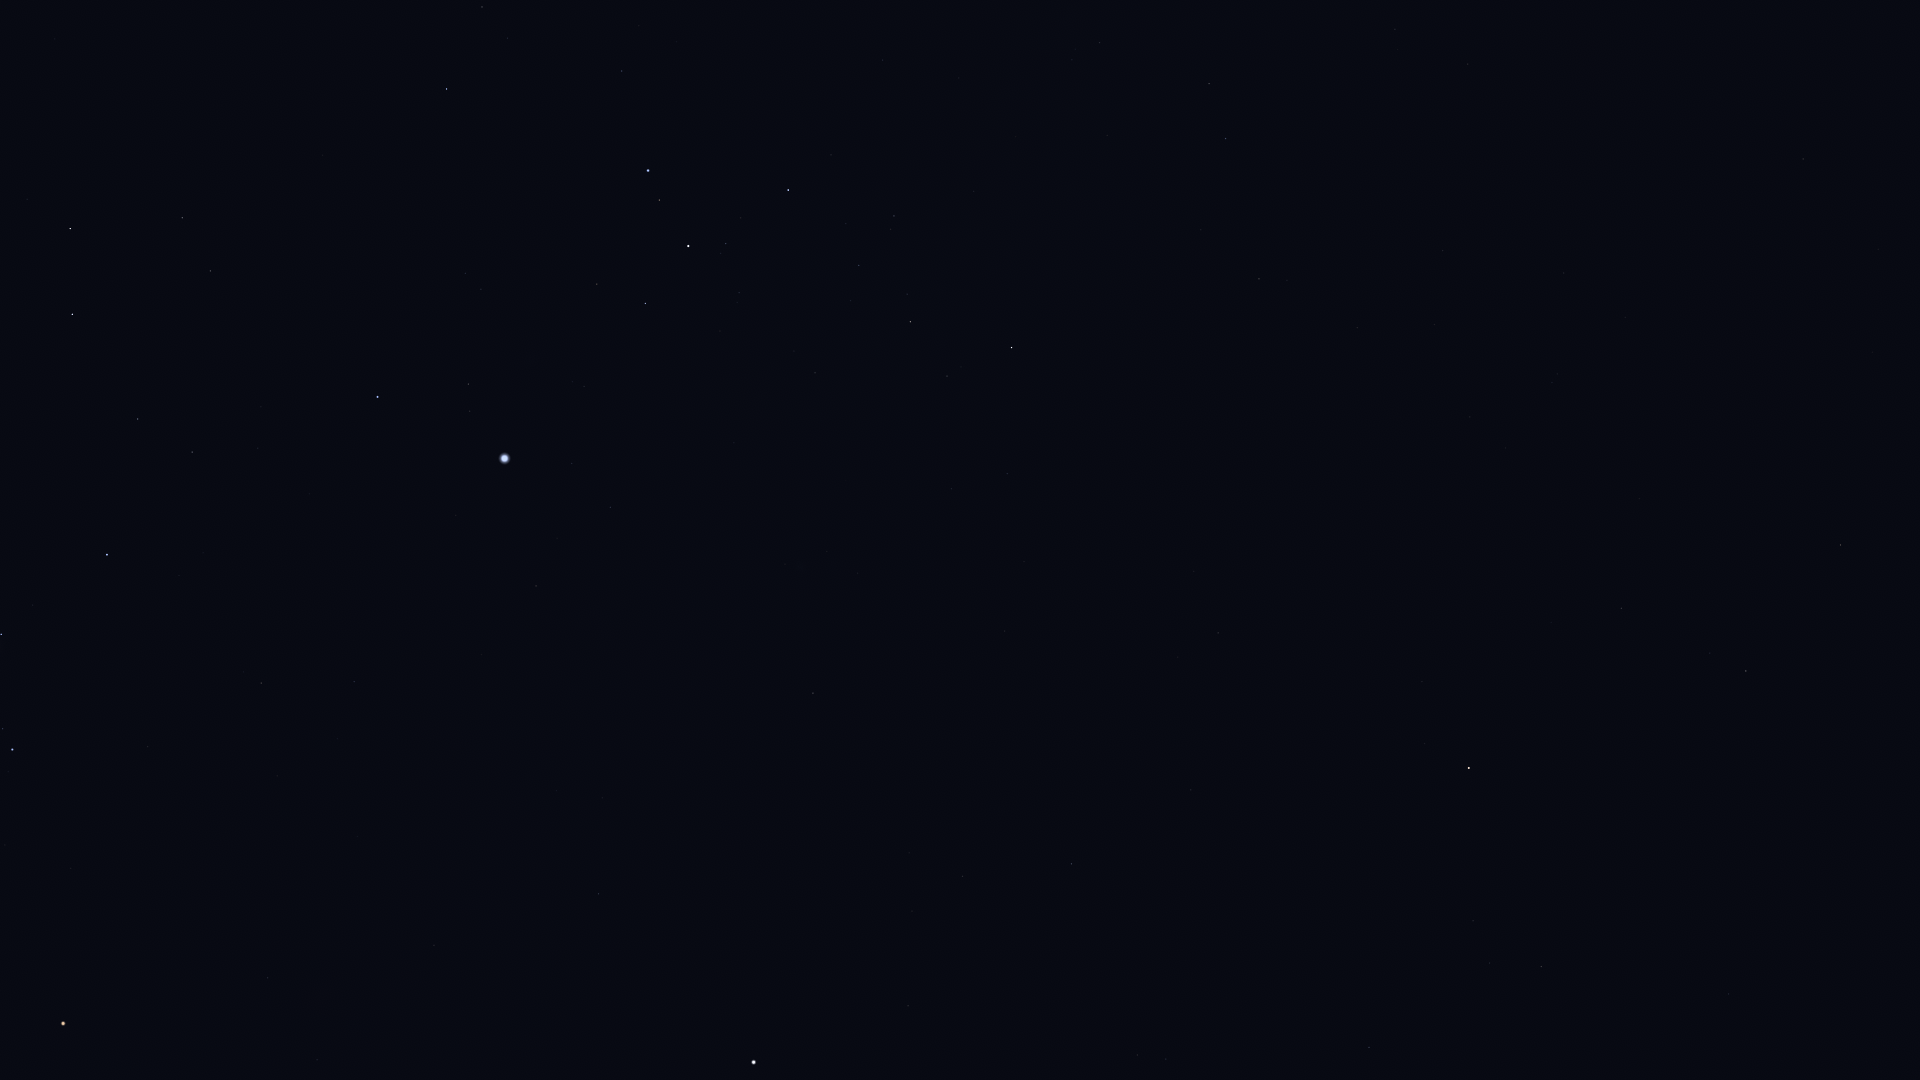

Source data for this figure (header and first rows):
Star_ID, Name, X, Y
25606, Nihal, 70, 229
25985, Arneb, 72, 314
26241, Hatysa, 1, 634
26727, Alnitak, 12, 749
27288, HIP 27288, 137, 419
27366, Saiph, 107, 555
27989, Betelgeuse, 63, 1023
28103, HIP 28103, 192, 452
28910, HIP 28910, 258, 448
29550, Amadioha, 409, 82
29651, HIP 29651, 261, 683
30122, Furud, 446, 89
30277, HIP 30277, 482, 7
30324, Mirzam, 377, 397
30419, HIP 30419, 267, 978
30867, HIP 30867, 354, 682
31216, HIP 31216, 317, 1060
31416, HIP 31416, 481, 289
31592, HIP 31592, 468, 384
32349, Sirius, 504, 458
32759, HIP 32759, 622, 71
33160, HIP 33160, 536, 586
33165, HIP 33165, 596, 291
33347, HIP 33347, 572, 463
33579, Adhara, 648, 170
33719, Citalá, 544, 760
33856, Nganurganity, 659, 200
34045, Muliphein, 610, 507
34444, Wezen, 688, 246
34769, HIP 34769, 598, 894
35037, HIP 35037, 726, 244
35904, Aludra, 788, 190
37279, Procyon, 753, 1062
37447, HIP 37447, 813, 693
38146, HIP 38146, 909, 320
38170, Azmidi, 910, 322
39211, HIP 39211, 912, 911
39757, Tureis, 1011, 348
39863, HIP 39863, 962, 876
42402, Minchir, 1137, 1055
42515, HIP 42515, 1209, 84
42828, HIP 42828, 1225, 139
43409, HIP 43409, 1259, 279
45336, HIP 45336, 1369, 1047
45751, HIP 45751, 1422, 682
46390, Alphard, 1469, 768
47431, Ukdah, 1541, 967
48356, Zhang, 1621, 608
48615, Felis, 1639, 499
48711, Bibhā, 1651, 899
48926, HIP 48926, 1627, 51
49641, HIP 49641, 1728, 994
49841, HIP 49841, 1746, 671
51069, HIP 51069, 1840, 545
51172, HIP 51172, 1803, 159
51437, HIP 51437, 1883, 990
52521, Macondo, 1890, 73
